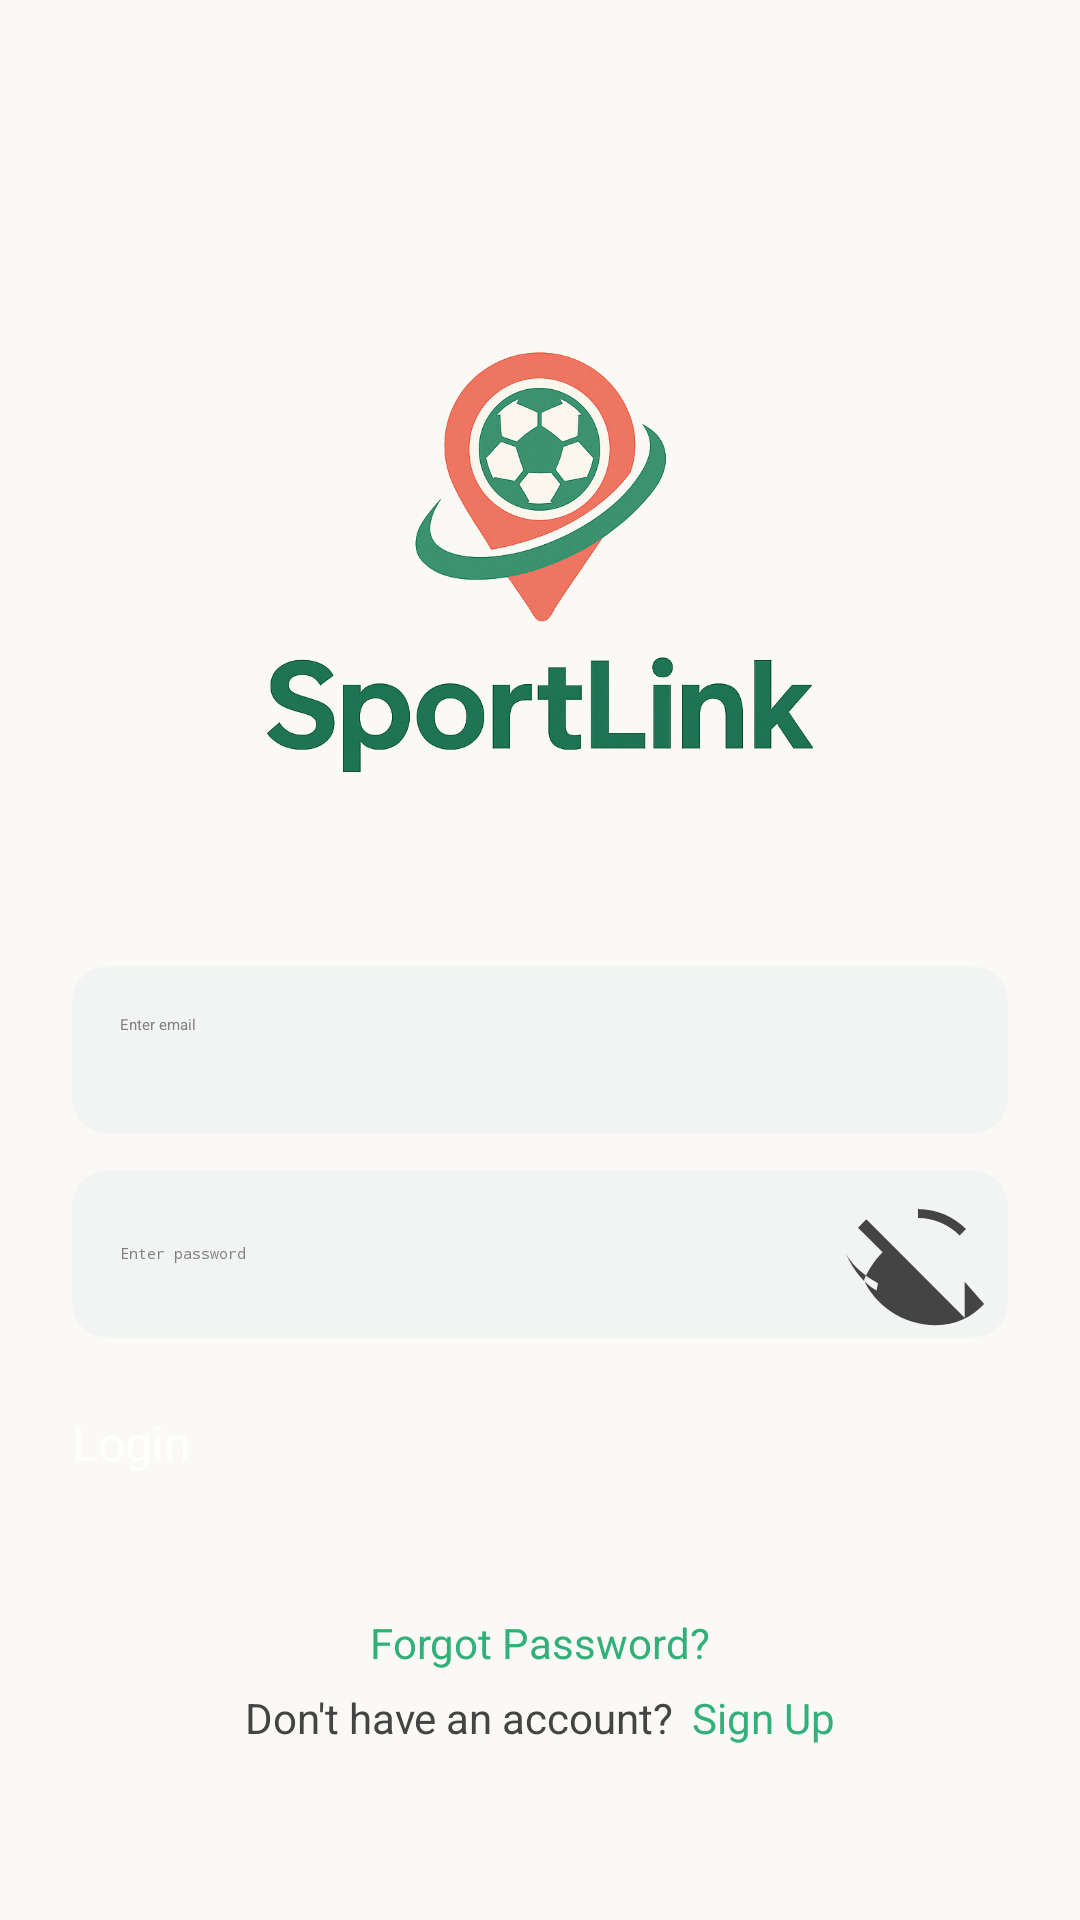

Layout XML and referenced resources for this Android screen:
<!-- AndroidManifest.xml: application theme Theme.App.Starting -->
<!-- res/layout/fragment_login.xml -->
<?xml version="1.0" encoding="utf-8"?>
<ScrollView xmlns:android="http://schemas.android.com/apk/res/android"
    android:fillViewport="true"
    android:background="#FBF9F6"
    android:layout_width="match_parent"
    android:layout_height="match_parent">

    <LinearLayout
        android:padding="24dp"
        android:orientation="vertical"
        android:gravity="center_horizontal"
        android:layout_width="match_parent"
        android:layout_height="wrap_content">

        <Space
            android:layout_width="match_parent"
            android:layout_height="36dp" />

        <ImageView
            android:id="@+id/logoImage"
            android:layout_width="233dp"
            android:layout_height="262dp"
            android:contentDescription="Logo"
            android:scaleType="centerInside"
            android:src="@drawable/logo" />

        
        <EditText
            android:id="@+id/editEmail"
            android:layout_width="match_parent"
            android:layout_height="56dp"
            android:background="@drawable/rounded_input_bg"
            android:hint="Enter email"
            android:inputType="textEmailAddress"
            android:textColor="#444444"
            android:textColorHint="#808080"
            android:padding="16dp" />

        <Space android:layout_height="12dp" android:layout_width="match_parent" />


        <FrameLayout
            android:layout_width="match_parent"
            android:layout_height="56dp">

            <EditText
                android:id="@+id/editPassword"
                android:layout_width="match_parent"
                android:layout_height="match_parent"
                android:background="@drawable/rounded_input_bg"
                android:hint="Enter password"
                android:textColor="#444444"
                android:textColorHint="#808080"
                android:paddingStart="16dp"
                android:paddingEnd="48dp"
                android:inputType="textPassword"
                android:gravity="center_vertical" />

            <ImageButton
                android:id="@+id/btnPasswordToggle"
                android:layout_width="48dp"
                android:layout_height="56dp"
                android:layout_gravity="end|center_vertical"
                android:layout_marginEnd="6dp"
                android:background="@android:color/transparent"
                android:contentDescription="Toggle password visibility"
                android:src="@drawable/ic_visibility_off" />
        </FrameLayout>

        <Space android:layout_height="20dp" android:layout_width="match_parent" />

        <Button
            android:id="@+id/btnLogin"
            android:layout_width="match_parent"
            android:layout_height="52dp"
            android:backgroundTint="#31B179"
            android:text="Login"
            android:textColor="#FFFFFF"
            android:textSize="16sp"
            android:layout_marginTop="4dp" />

        <Space android:layout_height="16dp" android:layout_width="match_parent" />

        <TextView
            android:id="@+id/txtForgot"
            android:layout_width="wrap_content"
            android:layout_height="wrap_content"
            android:text="Forgot Password?"
            android:textColor="#31B179"
            android:textSize="14sp" />

        <Space android:layout_height="6dp" android:layout_width="match_parent" />

        <LinearLayout
            android:layout_width="wrap_content"
            android:layout_height="wrap_content"
            android:orientation="horizontal">

            <TextView
                android:layout_width="wrap_content"
                android:layout_height="wrap_content"
                android:text="Don't have an account?"
                android:textColor="#444444"
                android:textSize="14sp" />

            <TextView
                android:id="@+id/txtSignUp"
                android:layout_marginStart="6dp"
                android:layout_width="wrap_content"
                android:layout_height="wrap_content"
                android:text="Sign Up"
                android:textColor="#31B179"
                android:textSize="14sp"/>
        </LinearLayout>

        <Space android:layout_height="24dp" android:layout_width="match_parent" />

    </LinearLayout>
</ScrollView>
<!-- resources referenced by this layout -->
<resources>
  <!-- drawable ic_visibility_off (drawable) -->
  <?xml version="1.0" encoding="utf-8"?>
  <vector xmlns:android="http://schemas.android.com/apk/res/android"
      android:width="24dp" android:height="24dp" android:viewportWidth="24"
      android:viewportHeight="24">
  
      <path
          android:fillColor="#444444"
          android:pathData="M12 6c2.73 0 5.15 1.11 6.93 2.9l1.07-1.07C18.08 5.89 15.14 4.5 12 4.5 6.24 4.5 1.73 8.11 0 12c1.11 1.95 3.06 3.66 5.33 4.86L5.1 18.1C3.02 16.9 1.39 14.96 0 12 1.73 8.11 6.24 4.5 12 4.5zM19.78 22.61L3.39 6.22 2 7.61 6.11 11.72C4.75 13.07 3.67 14.7 3 16.36 4.73 20.25 9.24 23.86 15 23.86c3.14 0 6.08-1.39 8.02-3.54l-3.24-3.71z"/>
  </vector>
  <!-- drawable logo: png bitmap (drawable, 360895 bytes) -->
  <!-- drawable rounded_input_bg (drawable) -->
  <?xml version="1.0" encoding="utf-8"?>
  <shape xmlns:android="http://schemas.android.com/apk/res/android" android:shape="rectangle">
      <solid android:color="#F2F4F3" />
      <corners android:radius="12dp" />
  </shape>
  <style name="Theme.App.Starting" parent="Theme.SplashScreen">
          <item name="windowSplashScreenBackground">@color/white</item>
          <item name="windowSplashScreenAnimatedIcon">@drawable/splash_icon</item>
          <item name="postSplashScreenTheme">@style/Theme.KotlinApp</item>
      </style>
  <color name="white">#FFFFFFFF</color>
  <!-- drawable splash_icon (drawable) -->
  <?xml version="1.0" encoding="utf-8"?>
  <inset xmlns:android="http://schemas.android.com/apk/res/android"
      android:drawable="@drawable/icon_sl"
      android:inset="32dp" />
  <style name="Theme.KotlinApp" parent="Base.Theme.KotlinApp" />
  <!-- drawable icon_sl: png bitmap (drawable, 130271 bytes) -->
  <style name="Base.Theme.KotlinApp" parent="Theme.Material3.DayNight.NoActionBar">
          
          <item name="colorPrimary">@color/principal</item>
          <item name="colorPrimaryVariant">@color/principal_oscuro</item>
          <item name="colorOnPrimary">@color/white</item>
          
          <item name="colorSecondary">@color/acento</item>
          <item name="colorSecondaryVariant">@color/acento_2</item>
          <item name="colorOnSecondary">@color/black</item>
          
          <item name="android:statusBarColor">?attr/colorPrimaryVariant</item>
      </style>
  <color name="principal">#00796B</color>
  <color name="principal_oscuro">#004D40</color>
  <color name="acento">#FFC107</color>
  <color name="acento_2">#FF8F00</color>
  <color name="black">#FF000000</color>
</resources>
